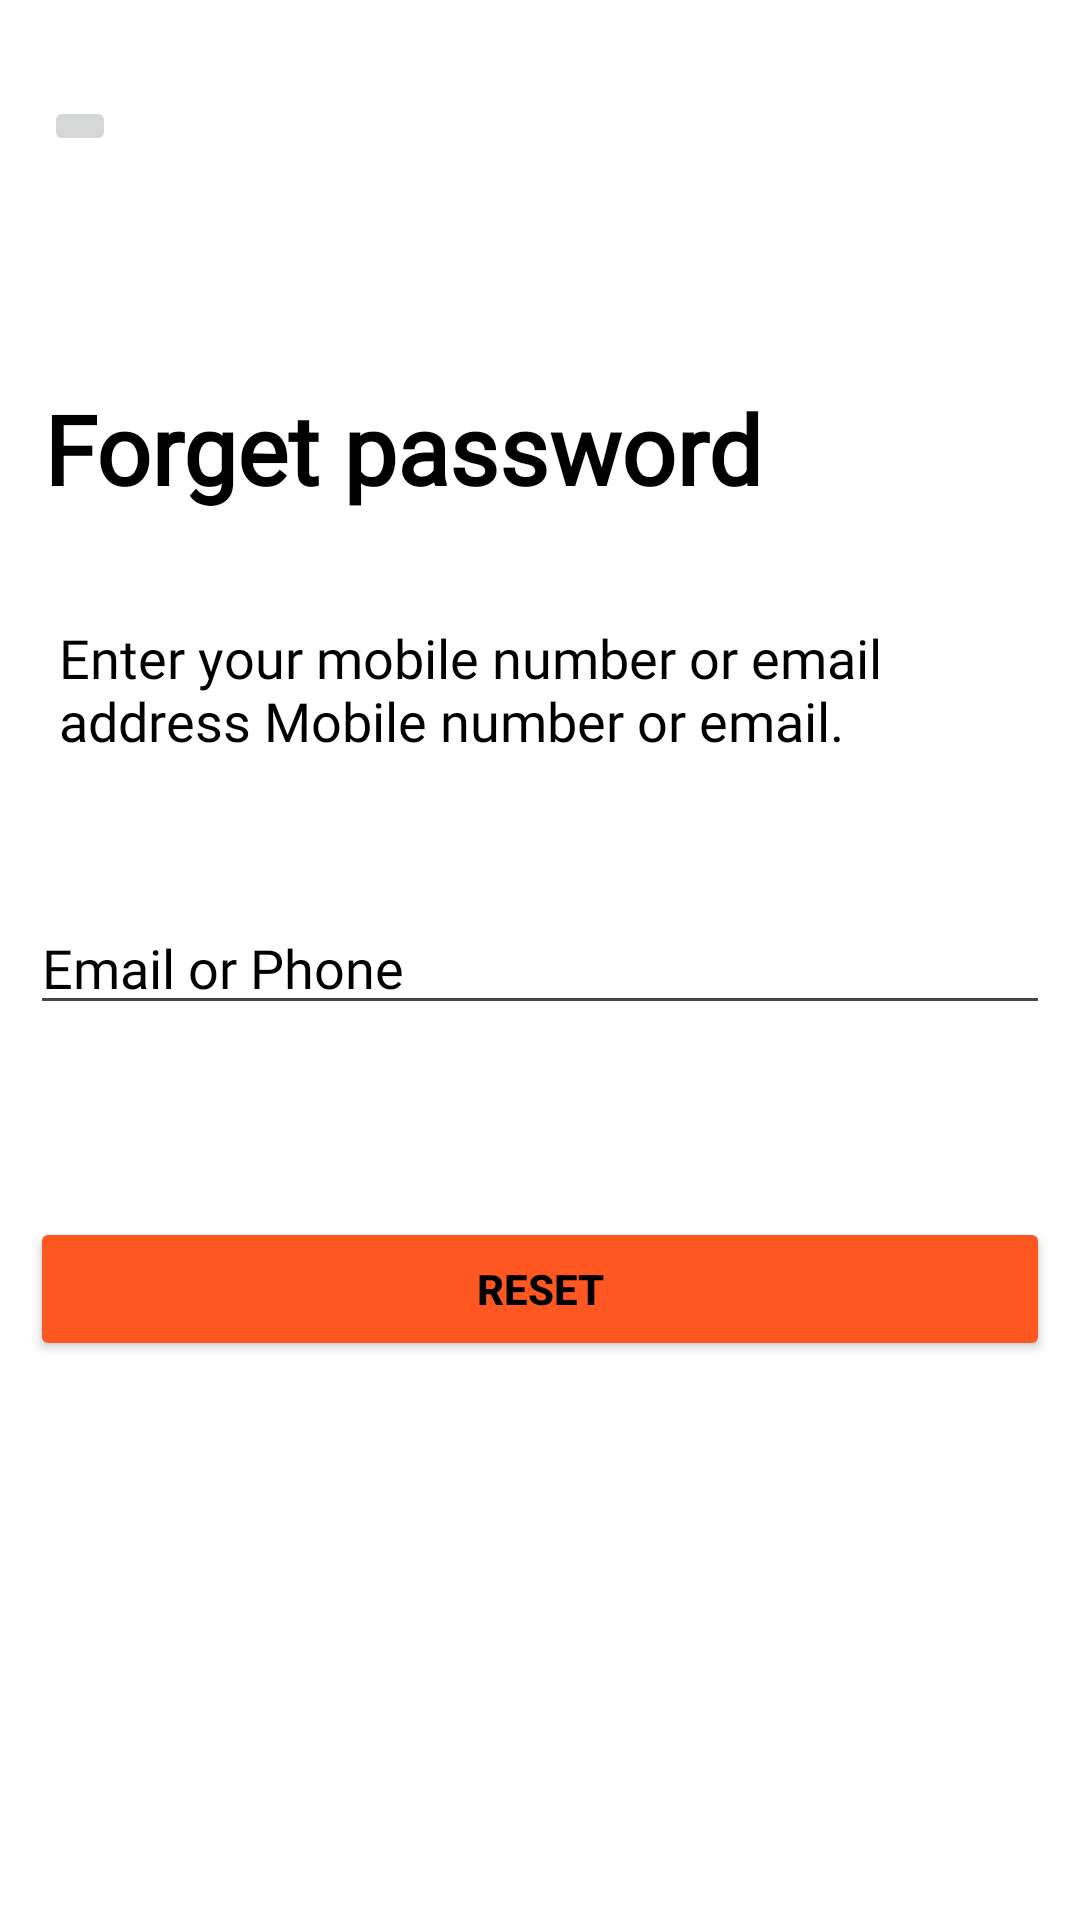

Produce the Android XML layout that renders to this screen, including the resource entries it uses.
<!-- AndroidManifest.xml: application theme Theme.AssignMent2 -->
<!-- res/layout/activity_forget_password.xml -->
<?xml version="1.0" encoding="utf-8"?>
<androidx.constraintlayout.widget.ConstraintLayout xmlns:android="http://schemas.android.com/apk/res/android"
    xmlns:app="http://schemas.android.com/apk/res-auto"
    xmlns:tools="http://schemas.android.com/tools"
    android:id="@+id/main"
    android:layout_width="match_parent"
    android:layout_height="match_parent"
    android:background="@color/white"
    tools:context=".ForgetPasswordActivity">


    <ImageButton
        android:id="@+id/imageButton2"
        android:layout_width="wrap_content"
        android:layout_height="wrap_content"
        android:layout_marginTop="32dp"
        android:src="@drawable/baseline_close_24"
        app:layout_constraintEnd_toEndOf="parent"
        app:layout_constraintHorizontal_bias="0.044"
        app:layout_constraintStart_toStartOf="parent"
        app:layout_constraintTop_toTopOf="parent" />

    <TextView
        android:id="@+id/font"
        android:layout_width="wrap_content"
        android:layout_height="wrap_content"
        android:layout_marginTop="76dp"
        android:fontFamily="@font/aladin"
        android:text="Forget password"
        android:textColor="@color/black"
        android:textSize="32sp"
        android:textStyle="bold"
        app:layout_constraintEnd_toEndOf="parent"
        app:layout_constraintHorizontal_bias="0.0"
        app:layout_constraintStart_toStartOf="@+id/imageButton2"
        app:layout_constraintTop_toBottomOf="@+id/imageButton2" />


    <TextView
        android:id="@+id/textView5"
        android:layout_width="300dp"
        android:layout_height="wrap_content"
        android:layout_marginHorizontal="10dp"
        android:layout_marginTop="36dp"
        android:fontFamily="@font/aladin"
        android:text="Enter your mobile number or email address Mobile number or email."
        android:textColor="@color/black"
        android:textSize="18sp"
        app:layout_constraintEnd_toEndOf="@+id/font"
        app:layout_constraintHorizontal_bias="0.064"
        app:layout_constraintStart_toStartOf="@+id/font"
        app:layout_constraintTop_toBottomOf="@+id/font" />

    <EditText
        android:id="@+id/editText3"
        android:layout_width="match_parent"
        android:layout_height="wrap_content"
        android:layout_marginHorizontal="10dp"
        android:layout_marginTop="48dp"
        android:textColor="@color/black"
        android:fontFamily="@font/aladin"
        android:inputType="textEmailAddress"
        android:text="Email or Phone"
        android:textSize="18sp"
        app:layout_constraintEnd_toEndOf="@+id/textView5"
        app:layout_constraintHorizontal_bias="1.0"
        app:layout_constraintStart_toStartOf="@+id/textView5"
        app:layout_constraintTop_toBottomOf="@+id/textView5" />


    <Button
        android:layout_width="match_parent"
        android:layout_height="wrap_content"
        android:layout_marginHorizontal="10dp"
        android:layout_marginTop="64dp"
        android:backgroundTint="#FF5722"
        android:text="Reset"
        android:textColor="@color/black"
        android:textStyle="bold"
        app:layout_constraintEnd_toEndOf="@+id/editText3"
        app:layout_constraintHorizontal_bias="1.0"
        app:layout_constraintStart_toStartOf="@+id/editText3"
        app:layout_constraintTop_toBottomOf="@+id/editText3" />
</androidx.constraintlayout.widget.ConstraintLayout>
<!-- resources referenced by this layout -->
<resources>
  <style name="Theme.AssignMent2" parent="Base.Theme.AssignMent2" />
  <style name="Base.Theme.AssignMent2" parent="Theme.Material3.DayNight.NoActionBar">
          
          
      </style>
  <!-- not gathered from this repository: default colours our renderer supplied (Android Studio template values) -->
  <color name="black">#FF000000</color>
  <color name="white">#FFFFFFFF</color>
</resources>
